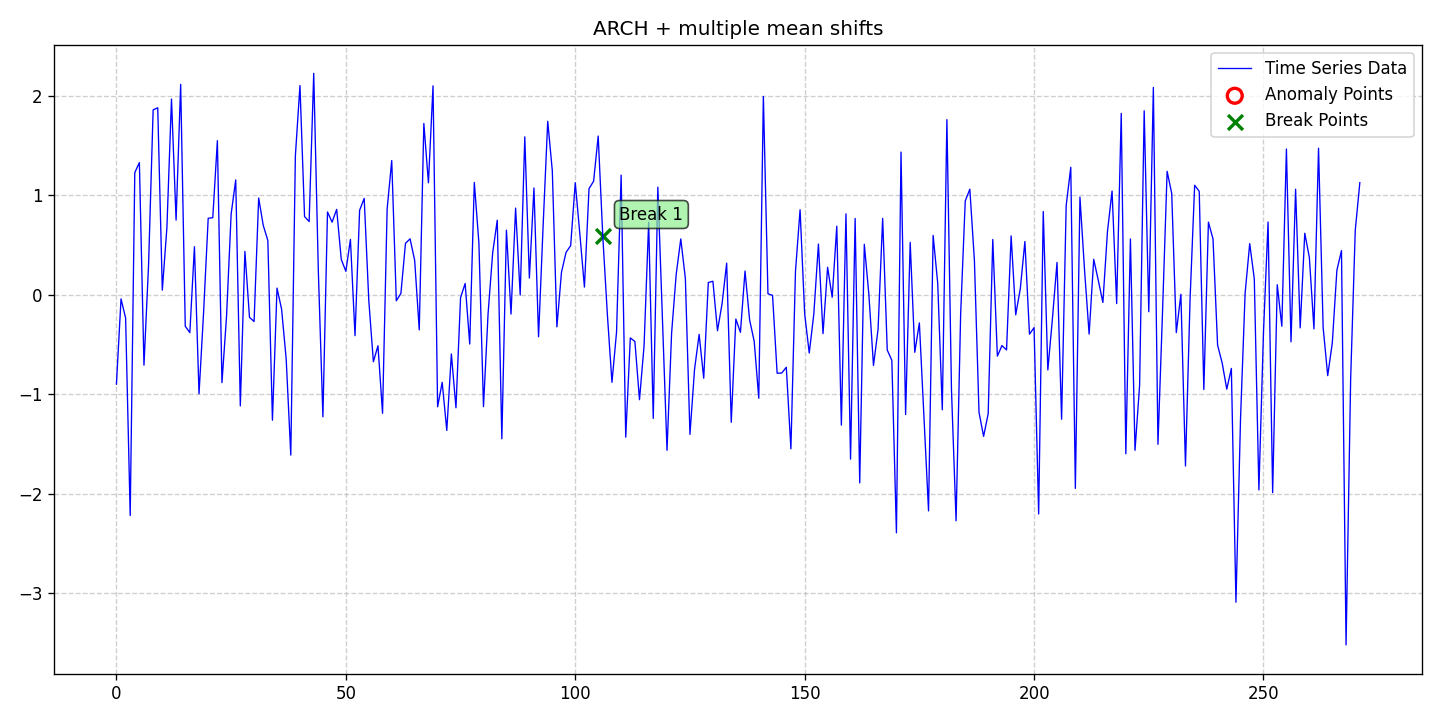

Source data for this figure (header and first rows):
date, data, stationary, det_lin_up, det_lin_down, det_quad, det_cubic, det_exp, det_damped, stoc_trend, volatility, single_seas, multiple_seas, point_anom_single, point_anom_multi, collect_anom, context_anom, mean_shift, var_shift, trend_shift, point_anom_count, point_anom_location, point_anom_point, collect_anom_count
2020-01-01, -0.8985, 0, 0, 0, 0, 0, 0, 0, 0, 1, 0, 0, 0, 0, 0, 0, 1, 0, 0, 0, none, , 0
2020-01-02, -0.0415, 0, 0, 0, 0, 0, 0, 0, 0, 1, 0, 0, 0, 0, 0, 0, 1, 0, 0, 0, none, , 0
2020-01-03, -0.2337, 0, 0, 0, 0, 0, 0, 0, 0, 1, 0, 0, 0, 0, 0, 0, 1, 0, 0, 0, none, , 0
2020-01-04, -2.219, 0, 0, 0, 0, 0, 0, 0, 0, 1, 0, 0, 0, 0, 0, 0, 1, 0, 0, 0, none, , 0
2020-01-05, 1.228, 0, 0, 0, 0, 0, 0, 0, 0, 1, 0, 0, 0, 0, 0, 0, 1, 0, 0, 0, none, , 0
2020-01-06, 1.329, 0, 0, 0, 0, 0, 0, 0, 0, 1, 0, 0, 0, 0, 0, 0, 1, 0, 0, 0, none, , 0
2020-01-07, -0.7081, 0, 0, 0, 0, 0, 0, 0, 0, 1, 0, 0, 0, 0, 0, 0, 1, 0, 0, 0, none, , 0
2020-01-08, 0.2957, 0, 0, 0, 0, 0, 0, 0, 0, 1, 0, 0, 0, 0, 0, 0, 1, 0, 0, 0, none, , 0
2020-01-09, 1.859, 0, 0, 0, 0, 0, 0, 0, 0, 1, 0, 0, 0, 0, 0, 0, 1, 0, 0, 0, none, , 0
2020-01-10, 1.88, 0, 0, 0, 0, 0, 0, 0, 0, 1, 0, 0, 0, 0, 0, 0, 1, 0, 0, 0, none, , 0
2020-01-11, 0.04672, 0, 0, 0, 0, 0, 0, 0, 0, 1, 0, 0, 0, 0, 0, 0, 1, 0, 0, 0, none, , 0
2020-01-12, 0.6763, 0, 0, 0, 0, 0, 0, 0, 0, 1, 0, 0, 0, 0, 0, 0, 1, 0, 0, 0, none, , 0
2020-01-13, 1.967, 0, 0, 0, 0, 0, 0, 0, 0, 1, 0, 0, 0, 0, 0, 0, 1, 0, 0, 0, none, , 0
2020-01-14, 0.751, 0, 0, 0, 0, 0, 0, 0, 0, 1, 0, 0, 0, 0, 0, 0, 1, 0, 0, 0, none, , 0
2020-01-15, 2.115, 0, 0, 0, 0, 0, 0, 0, 0, 1, 0, 0, 0, 0, 0, 0, 1, 0, 0, 0, none, , 0
2020-01-16, -0.316, 0, 0, 0, 0, 0, 0, 0, 0, 1, 0, 0, 0, 0, 0, 0, 1, 0, 0, 0, none, , 0
2020-01-17, -0.3807, 0, 0, 0, 0, 0, 0, 0, 0, 1, 0, 0, 0, 0, 0, 0, 1, 0, 0, 0, none, , 0
2020-01-18, 0.4831, 0, 0, 0, 0, 0, 0, 0, 0, 1, 0, 0, 0, 0, 0, 0, 1, 0, 0, 0, none, , 0
2020-01-19, -0.9951, 0, 0, 0, 0, 0, 0, 0, 0, 1, 0, 0, 0, 0, 0, 0, 1, 0, 0, 0, none, , 0
2020-01-20, -0.1727, 0, 0, 0, 0, 0, 0, 0, 0, 1, 0, 0, 0, 0, 0, 0, 1, 0, 0, 0, none, , 0
2020-01-21, 0.769, 0, 0, 0, 0, 0, 0, 0, 0, 1, 0, 0, 0, 0, 0, 0, 1, 0, 0, 0, none, , 0
2020-01-22, 0.775, 0, 0, 0, 0, 0, 0, 0, 0, 1, 0, 0, 0, 0, 0, 0, 1, 0, 0, 0, none, , 0
2020-01-23, 1.549, 0, 0, 0, 0, 0, 0, 0, 0, 1, 0, 0, 0, 0, 0, 0, 1, 0, 0, 0, none, , 0
2020-01-24, -0.8831, 0, 0, 0, 0, 0, 0, 0, 0, 1, 0, 0, 0, 0, 0, 0, 1, 0, 0, 0, none, , 0
2020-01-25, -0.2162, 0, 0, 0, 0, 0, 0, 0, 0, 1, 0, 0, 0, 0, 0, 0, 1, 0, 0, 0, none, , 0
2020-01-26, 0.8122, 0, 0, 0, 0, 0, 0, 0, 0, 1, 0, 0, 0, 0, 0, 0, 1, 0, 0, 0, none, , 0
2020-01-27, 1.155, 0, 0, 0, 0, 0, 0, 0, 0, 1, 0, 0, 0, 0, 0, 0, 1, 0, 0, 0, none, , 0
2020-01-28, -1.117, 0, 0, 0, 0, 0, 0, 0, 0, 1, 0, 0, 0, 0, 0, 0, 1, 0, 0, 0, none, , 0
2020-01-29, 0.4358, 0, 0, 0, 0, 0, 0, 0, 0, 1, 0, 0, 0, 0, 0, 0, 1, 0, 0, 0, none, , 0
2020-01-30, -0.2273, 0, 0, 0, 0, 0, 0, 0, 0, 1, 0, 0, 0, 0, 0, 0, 1, 0, 0, 0, none, , 0
2020-01-31, -0.269, 0, 0, 0, 0, 0, 0, 0, 0, 1, 0, 0, 0, 0, 0, 0, 1, 0, 0, 0, none, , 0
2020-02-01, 0.9727, 0, 0, 0, 0, 0, 0, 0, 0, 1, 0, 0, 0, 0, 0, 0, 1, 0, 0, 0, none, , 0
2020-02-02, 0.697, 0, 0, 0, 0, 0, 0, 0, 0, 1, 0, 0, 0, 0, 0, 0, 1, 0, 0, 0, none, , 0
2020-02-03, 0.5459, 0, 0, 0, 0, 0, 0, 0, 0, 1, 0, 0, 0, 0, 0, 0, 1, 0, 0, 0, none, , 0
2020-02-04, -1.261, 0, 0, 0, 0, 0, 0, 0, 0, 1, 0, 0, 0, 0, 0, 0, 1, 0, 0, 0, none, , 0
2020-02-05, 0.06676, 0, 0, 0, 0, 0, 0, 0, 0, 1, 0, 0, 0, 0, 0, 0, 1, 0, 0, 0, none, , 0
2020-02-06, -0.1458, 0, 0, 0, 0, 0, 0, 0, 0, 1, 0, 0, 0, 0, 0, 0, 1, 0, 0, 0, none, , 0
2020-02-07, -0.6487, 0, 0, 0, 0, 0, 0, 0, 0, 1, 0, 0, 0, 0, 0, 0, 1, 0, 0, 0, none, , 0
2020-02-08, -1.612, 0, 0, 0, 0, 0, 0, 0, 0, 1, 0, 0, 0, 0, 0, 0, 1, 0, 0, 0, none, , 0
2020-02-09, 1.397, 0, 0, 0, 0, 0, 0, 0, 0, 1, 0, 0, 0, 0, 0, 0, 1, 0, 0, 0, none, , 0
2020-02-10, 2.103, 0, 0, 0, 0, 0, 0, 0, 0, 1, 0, 0, 0, 0, 0, 0, 1, 0, 0, 0, none, , 0
2020-02-11, 0.7862, 0, 0, 0, 0, 0, 0, 0, 0, 1, 0, 0, 0, 0, 0, 0, 1, 0, 0, 0, none, , 0
2020-02-12, 0.7363, 0, 0, 0, 0, 0, 0, 0, 0, 1, 0, 0, 0, 0, 0, 0, 1, 0, 0, 0, none, , 0
2020-02-13, 2.226, 0, 0, 0, 0, 0, 0, 0, 0, 1, 0, 0, 0, 0, 0, 0, 1, 0, 0, 0, none, , 0
2020-02-14, 0.2472, 0, 0, 0, 0, 0, 0, 0, 0, 1, 0, 0, 0, 0, 0, 0, 1, 0, 0, 0, none, , 0
2020-02-15, -1.227, 0, 0, 0, 0, 0, 0, 0, 0, 1, 0, 0, 0, 0, 0, 0, 1, 0, 0, 0, none, , 0
2020-02-16, 0.8323, 0, 0, 0, 0, 0, 0, 0, 0, 1, 0, 0, 0, 0, 0, 0, 1, 0, 0, 0, none, , 0
2020-02-17, 0.7301, 0, 0, 0, 0, 0, 0, 0, 0, 1, 0, 0, 0, 0, 0, 0, 1, 0, 0, 0, none, , 0
2020-02-18, 0.8584, 0, 0, 0, 0, 0, 0, 0, 0, 1, 0, 0, 0, 0, 0, 0, 1, 0, 0, 0, none, , 0
2020-02-19, 0.356, 0, 0, 0, 0, 0, 0, 0, 0, 1, 0, 0, 0, 0, 0, 0, 1, 0, 0, 0, none, , 0
2020-02-20, 0.2362, 0, 0, 0, 0, 0, 0, 0, 0, 1, 0, 0, 0, 0, 0, 0, 1, 0, 0, 0, none, , 0
2020-02-21, 0.5562, 0, 0, 0, 0, 0, 0, 0, 0, 1, 0, 0, 0, 0, 0, 0, 1, 0, 0, 0, none, , 0
2020-02-22, -0.4108, 0, 0, 0, 0, 0, 0, 0, 0, 1, 0, 0, 0, 0, 0, 0, 1, 0, 0, 0, none, , 0
2020-02-23, 0.8495, 0, 0, 0, 0, 0, 0, 0, 0, 1, 0, 0, 0, 0, 0, 0, 1, 0, 0, 0, none, , 0
2020-02-24, 0.9691, 0, 0, 0, 0, 0, 0, 0, 0, 1, 0, 0, 0, 0, 0, 0, 1, 0, 0, 0, none, , 0
2020-02-25, -0.05573, 0, 0, 0, 0, 0, 0, 0, 0, 1, 0, 0, 0, 0, 0, 0, 1, 0, 0, 0, none, , 0
2020-02-26, -0.6734, 0, 0, 0, 0, 0, 0, 0, 0, 1, 0, 0, 0, 0, 0, 0, 1, 0, 0, 0, none, , 0
2020-02-27, -0.513, 0, 0, 0, 0, 0, 0, 0, 0, 1, 0, 0, 0, 0, 0, 0, 1, 0, 0, 0, none, , 0
2020-02-28, -1.191, 0, 0, 0, 0, 0, 0, 0, 0, 1, 0, 0, 0, 0, 0, 0, 1, 0, 0, 0, none, , 0
2020-02-29, 0.8623, 0, 0, 0, 0, 0, 0, 0, 0, 1, 0, 0, 0, 0, 0, 0, 1, 0, 0, 0, none, , 0
... 212 more rows
